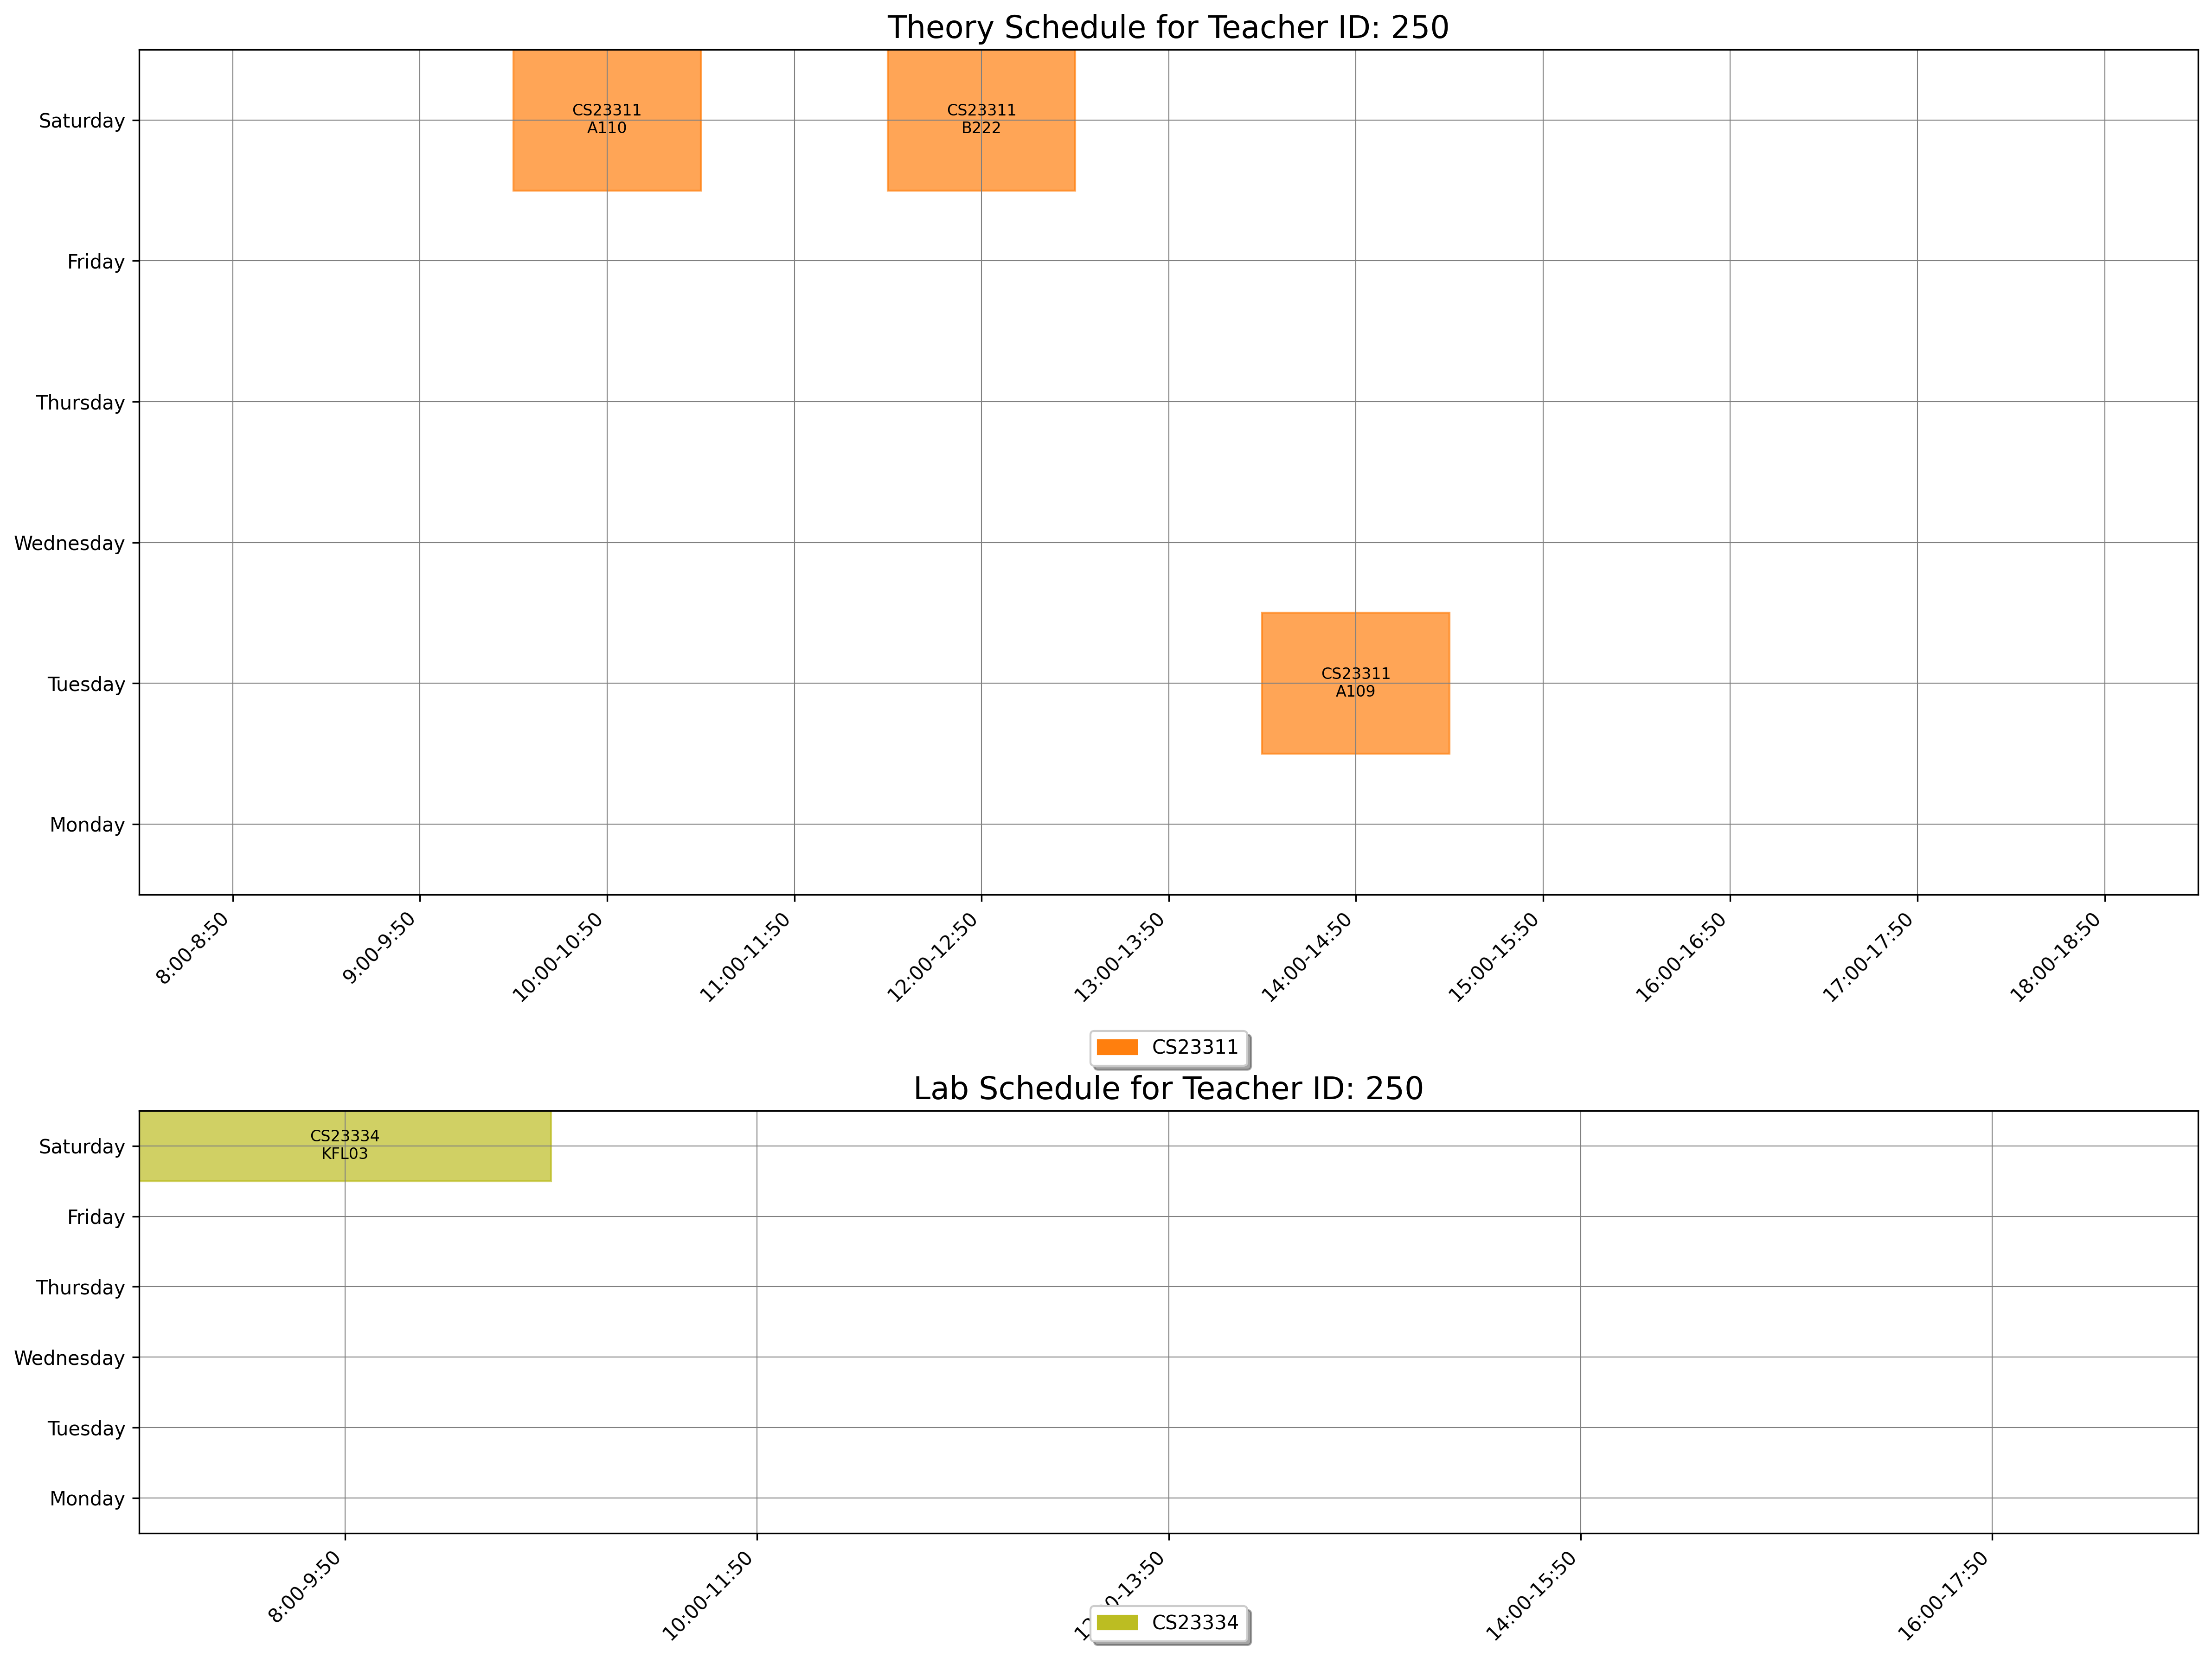

Source data for this figure (header and first rows):
day, slot_type, slot_time, teacher_id, room_id, room_number, course_id, course_code, course_name
Tuesday, Theory, 14:00-14:50, 250, 5, A109, 1542, CS23311, Computer Architecture
Saturday, Theory, 10:00-10:50, 250, 6, A110, 1542, CS23311, Computer Architecture
Saturday, Theory, 12:00-12:50, 250, 33, B222, 1542, CS23311, Computer Architecture
Saturday, Lab, 8:00-9:50, 250, 168, KFL03, 1546, CS23334, Fundamentals of Data Science
